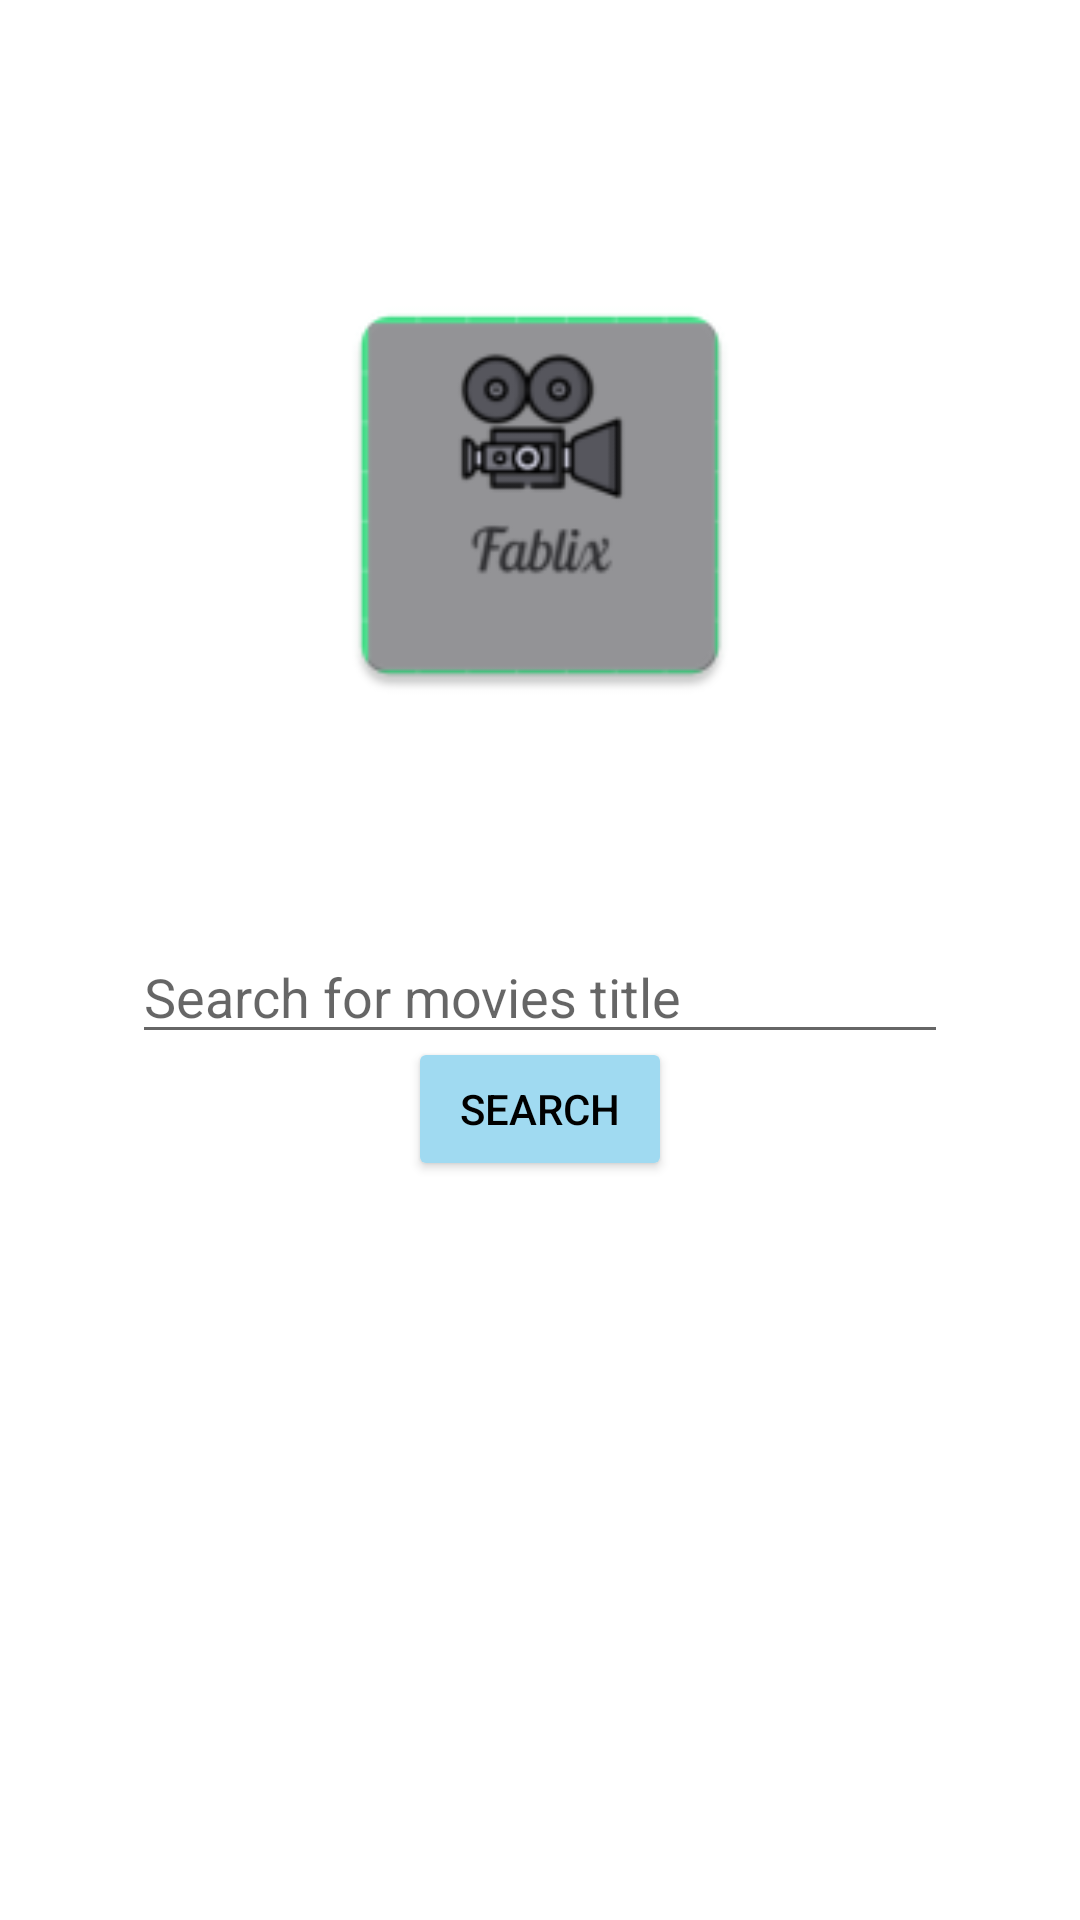

Write the Android layout XML for this screen, with the resource values it uses.
<!-- AndroidManifest.xml: application theme Theme.MyApplication -->
<!-- res/layout/activity_main_page.xml -->
<?xml version="1.0" encoding="utf-8"?>
<androidx.constraintlayout.widget.ConstraintLayout
        xmlns:android="http://schemas.android.com/apk/res/android"
        xmlns:app="http://schemas.android.com/apk/res-auto"
        xmlns:tools="http://schemas.android.com/tools"
        android:id="@+id/container"
        android:layout_width="match_parent"
        android:layout_height="match_parent"
        android:paddingLeft="@dimen/activity_horizontal_margin"
        android:paddingTop="@dimen/activity_vertical_margin"
        android:paddingRight="@dimen/activity_horizontal_margin"
        android:paddingBottom="@dimen/activity_vertical_margin"
        tools:context=".ui.main_page.MainPageActivity">


    <TextView
            android:id="@+id/title"
            android:layout_width="150dp"
            android:layout_height="150dp"
            android:layout_centerHorizontal="true"
            android:text=""
            android:textColor="@color/red"
            android:textSize="35sp"
            android:layout_marginTop="70dp"

            app:layout_constraintEnd_toEndOf="parent"
            app:layout_constraintStart_toStartOf="parent"
            app:layout_constraintTop_toTopOf="parent"/>

    <ImageView
            android:id="@+id/icon"
            android:layout_width="150dp"
            android:layout_height="150dp"
            android:layout_centerHorizontal="true"
            android:src="@mipmap/app_icon"
            android:layout_marginTop="70dp"

            app:layout_constraintEnd_toEndOf="parent"
            app:layout_constraintStart_toStartOf="parent"
            app:layout_constraintTop_toTopOf="parent"/>


    <EditText
            android:id="@+id/searchBox"
            android:layout_width="0dp"
            android:layout_height="wrap_content"
            android:layout_marginStart="24dp"
            android:layout_marginEnd="24dp"
            android:hint="@string/search_hint"
            android:imeActionLabel="search"
            android:imeOptions="actionDone"
            android:inputType="textAutoComplete"
            android:selectAllOnFocus="true"
            android:layout_marginTop="70dp"
            app:layout_constraintEnd_toEndOf="parent"
            app:layout_constraintStart_toStartOf="parent"
            app:layout_constraintTop_toBottomOf="@+id/icon"/>

    <Button
            android:id="@+id/search"
            android:layout_width="wrap_content"
            android:layout_height="wrap_content"
            android:layout_gravity="start"
            android:layout_marginStart="48dp"
            android:layout_marginEnd="48dp"
            android:layout_marginBottom="250dp"
            android:text="@string/search"
            android:backgroundTint="@color/skyblue"
            android:textColor="@color/black"
            app:layout_constraintBottom_toBottomOf="parent"
            app:layout_constraintEnd_toEndOf="parent"
            app:layout_constraintStart_toStartOf="parent"
            app:layout_constraintTop_toBottomOf="@+id/searchBox"
            app:layout_constraintVertical_bias="0.2"/>

    <TextView
            android:id="@+id/message"
            android:layout_width="wrap_content"
            android:layout_height="wrap_content"
            android:layout_centerHorizontal="true"
            android:text=""
            android:textSize="25sp"
            app:layout_constraintBottom_toBottomOf="parent"
            app:layout_constraintEnd_toEndOf="parent"
            app:layout_constraintStart_toStartOf="parent"
            app:layout_constraintTop_toBottomOf="@+id/login"
            app:layout_constraintVertical_bias="0.2"/>
</androidx.constraintlayout.widget.ConstraintLayout>
<!-- resources referenced by this layout -->
<resources>
  <color name="black">#FF000000</color>
  <color name="red">#FFCC0000</color>
  <color name="skyblue">#A0DAF1</color>
  <dimen name="activity_horizontal_margin">20dp</dimen>
  <dimen name="activity_vertical_margin">20dp</dimen>
  <!-- mipmap app_icon: webp bitmap (mipmap-hdpi, 1680 bytes) -->
  <string name="search">Search</string>
  <string name="search_hint">Search for movies title</string>
  <style name="Theme.MyApplication" parent="Theme.MaterialComponents.DayNight.DarkActionBar">
          
          <item name="colorPrimary">@color/skyblue</item>
          <item name="colorPrimaryVariant">@color/skyblue</item>
          <item name="colorOnPrimary">@color/black</item>
          
          <item name="colorSecondary">@color/black</item>
          <item name="colorSecondaryVariant">@color/black</item>
          <item name="colorOnSecondary">@color/black</item>
          
          <item name="android:statusBarColor" tools:targetApi="l">?attr/colorPrimaryVariant</item>
          <item name="titleTextColor">@color/black</item>
          <item name="android:textColor">@color/black</item>
          <item name="android:textColorPrimary">#b5b5b5</item>
          
      </style>
</resources>
